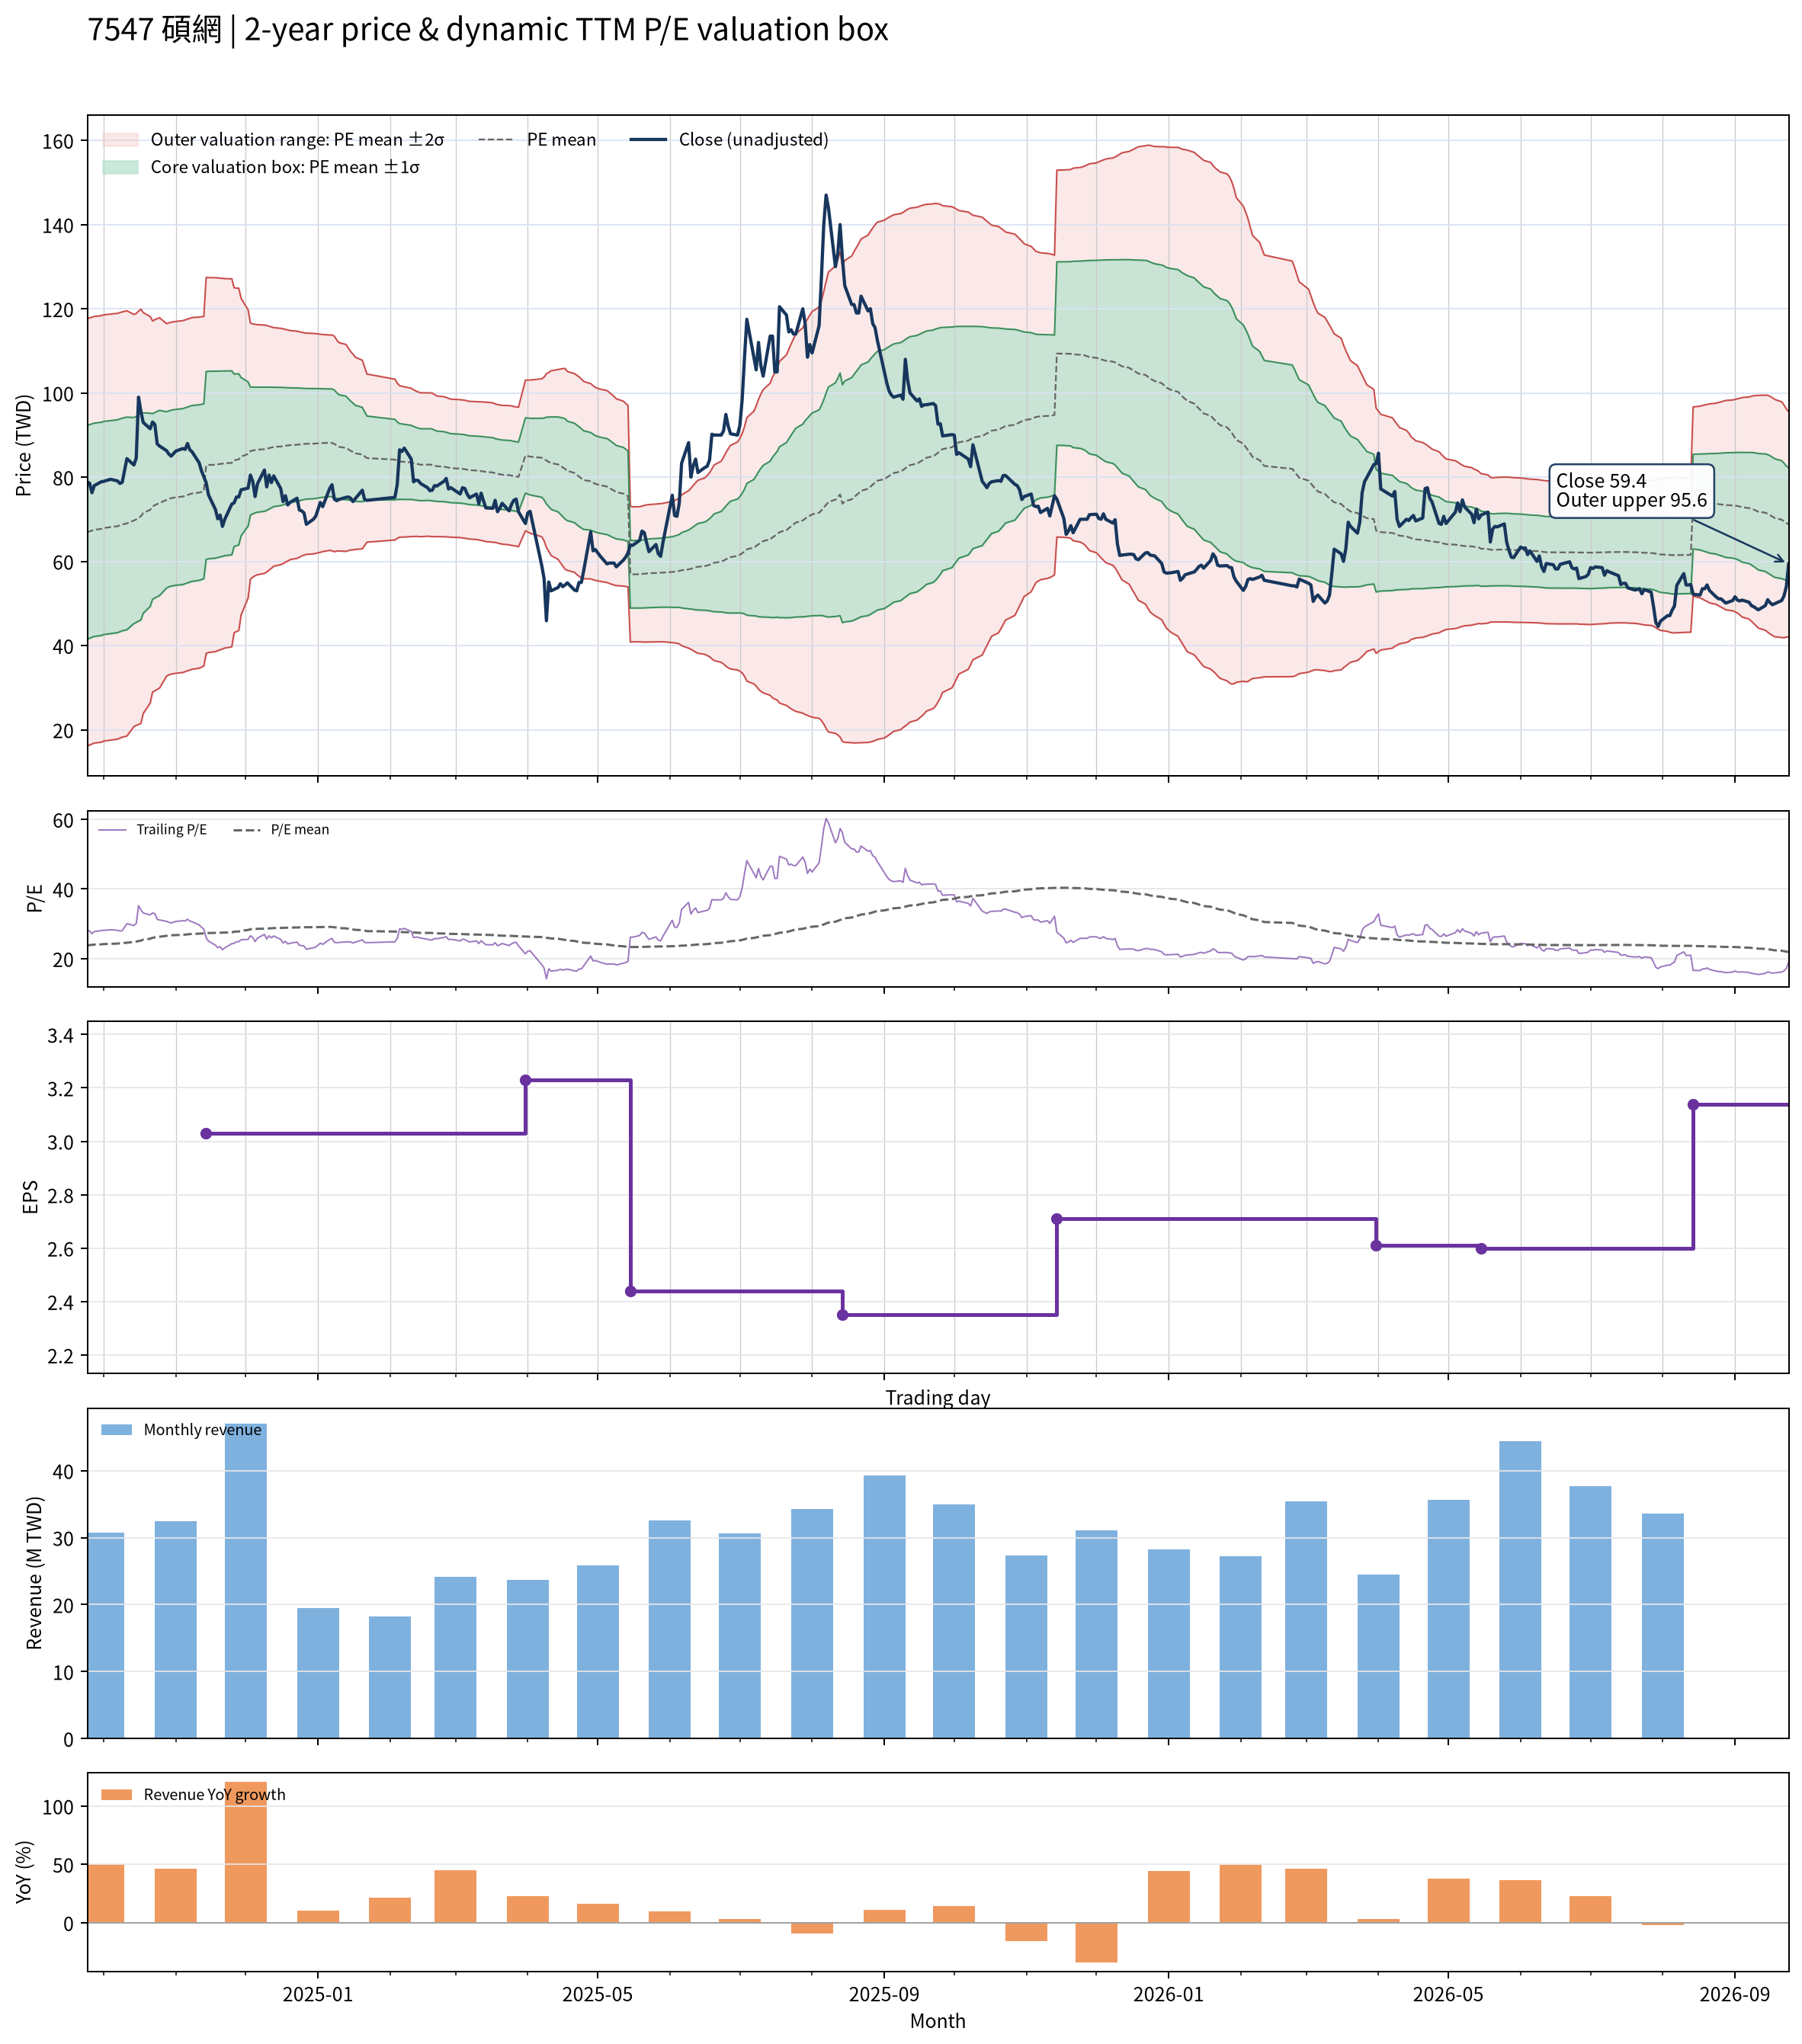

The data file committed next to this chart (first rows):
date, close, available_date, period_end, ttm_eps, pe, pe_mean, pe_std, price_m2, price_m1, price_mean, price_p1, price_p2, forward_eps, forward_pe, forward_pe_mean, forward_pe_std, forward_price_m2, forward_price_m1, forward_price_mean, forward_price_p1, forward_price_p2
2024-09-24, 78.8, 2024-08-14, 2024-06-30, 2.81, 28.04, 23.8, 9.033, 16.12, 41.51, 66.89, 92.27, 117.7, , , , , , , , , 
2024-09-25, 78.6, 2024-08-14, 2024-06-30, 2.81, 27.97, 23.89, 9.026, 16.39, 41.76, 67.12, 92.48, 117.8, , , , , , , , , 
2024-09-26, 76.3, 2024-08-14, 2024-06-30, 2.81, 27.15, 23.95, 9.02, 16.61, 41.96, 67.31, 92.65, 118, , , , , , , , , 
2024-09-27, 78, 2024-08-14, 2024-06-30, 2.81, 27.76, 24.02, 9.016, 16.84, 42.17, 67.51, 92.84, 118.2, , , , , , , , , 
2024-09-30, 78.9, 2024-08-14, 2024-06-30, 2.81, 28.08, 24.1, 9.013, 17.06, 42.39, 67.72, 93.04, 118.4, , , , , , , , , 
2024-10-01, 79, 2024-08-14, 2024-06-30, 2.81, 28.11, 24.17, 9.008, 17.31, 42.62, 67.93, 93.24, 118.6, , , , , , , , , 
2024-10-04, 79.5, 2024-08-14, 2024-06-30, 2.81, 28.29, 24.25, 9.004, 17.54, 42.84, 68.14, 93.44, 118.7, , , , , , , , , 
2024-10-07, 79.1, 2024-08-14, 2024-06-30, 2.81, 28.15, 24.33, 8.998, 17.79, 43.07, 68.36, 93.64, 118.9, , , , , , , , , 
2024-10-08, 78.5, 2024-08-14, 2024-06-30, 2.81, 27.94, 24.4, 8.991, 18.03, 43.29, 68.56, 93.83, 119.1, , , , , , , , , 
2024-10-09, 78.8, 2024-08-14, 2024-06-30, 2.81, 28.04, 24.47, 8.986, 18.26, 43.51, 68.76, 94.01, 119.3, , , , , , , , , 
2024-10-11, 84.4, 2024-08-14, 2024-06-30, 2.81, 30.04, 24.56, 8.986, 18.52, 43.77, 69.02, 94.27, 119.5, , , , , , , , , 
2024-10-14, 82.9, 2024-08-14, 2024-06-30, 2.81, 29.5, 24.81, 8.708, 20.77, 45.24, 69.71, 94.18, 118.6, , , , , , , , , 
2024-10-15, 84.5, 2024-08-14, 2024-06-30, 2.81, 30.07, 24.9, 8.703, 21.06, 45.52, 69.97, 94.43, 118.9, , , , , , , , , 
2024-10-16, 99, 2024-08-14, 2024-06-30, 2.81, 35.23, 25.04, 8.736, 21.26, 45.81, 70.36, 94.91, 119.5, , , , , , , , , 
2024-10-17, 95.6, 2024-08-14, 2024-06-30, 2.81, 34.02, 25.17, 8.754, 21.52, 46.12, 70.72, 95.32, 119.9, , , , , , , , , 
2024-10-18, 93, 2024-08-14, 2024-06-30, 2.81, 33.1, 25.44, 8.472, 23.88, 47.68, 71.49, 95.3, 119.1, , , , , , , , , 
2024-10-21, 91.5, 2024-08-14, 2024-06-30, 2.81, 32.56, 25.71, 8.166, 26.36, 49.31, 72.25, 95.2, 118.1, , , , , , , , , 
2024-10-22, 93.1, 2024-08-14, 2024-06-30, 2.81, 33.13, 25.99, 7.843, 28.95, 50.99, 73.03, 95.07, 117.1, , , , , , , , , 
2024-10-23, 92.5, 2024-08-14, 2024-06-30, 2.81, 32.92, 26.1, 7.844, 29.27, 51.31, 73.35, 95.39, 117.4, , , , , , , , , 
2024-10-24, 87.9, 2024-08-14, 2024-06-30, 2.81, 31.28, 26.2, 7.834, 29.6, 51.61, 73.62, 95.64, 117.7, , , , , , , , , 
2024-10-25, 87.4, 2024-08-14, 2024-06-30, 2.81, 31.1, 26.29, 7.825, 29.91, 51.9, 73.89, 95.88, 117.9, , , , , , , , , 
2024-10-28, 86.3, 2024-08-14, 2024-06-30, 2.81, 30.71, 26.55, 7.451, 32.73, 53.67, 74.6, 95.54, 116.5, , , , , , , , , 
2024-10-29, 85.5, 2024-08-14, 2024-06-30, 2.81, 30.43, 26.64, 7.437, 33.05, 53.95, 74.84, 95.74, 116.6, , , , , , , , , 
2024-10-30, 85, 2024-08-14, 2024-06-30, 2.81, 30.25, 26.7, 7.435, 33.23, 54.13, 75.02, 95.91, 116.8, , , , , , , , , 
2024-11-01, 86.2, 2024-08-14, 2024-06-30, 2.81, 30.68, 26.76, 7.434, 33.43, 54.32, 75.21, 96.1, 117, , , , , , , , , 
2024-11-04, 86.8, 2024-08-14, 2024-06-30, 2.81, 30.89, 26.83, 7.435, 33.61, 54.51, 75.4, 96.29, 117.2, , , , , , , , , 
2024-11-05, 86.6, 2024-08-14, 2024-06-30, 2.81, 30.82, 26.9, 7.434, 33.81, 54.7, 75.59, 96.48, 117.4, , , , , , , , , 
2024-11-06, 88, 2024-08-14, 2024-06-30, 2.81, 31.32, 26.97, 7.433, 34.02, 54.91, 75.8, 96.68, 117.6, , , , , , , , , 
2024-11-07, 86.5, 2024-08-14, 2024-06-30, 2.81, 30.78, 27.04, 7.434, 34.19, 55.08, 75.97, 96.86, 117.7, , , , , , , , , 
2024-11-08, 86, 2024-08-14, 2024-06-30, 2.81, 30.6, 27.1, 7.432, 34.38, 55.26, 76.15, 97.03, 117.9, , , , , , , , , 
2024-11-11, 83.4, 2024-08-14, 2024-06-30, 2.81, 29.68, 27.16, 7.419, 34.64, 55.48, 76.33, 97.18, 118, , , , , , , , , 
2024-11-12, 81.5, 2024-08-14, 2024-06-30, 2.81, 29, 27.22, 7.405, 34.88, 55.69, 76.5, 97.31, 118.1, , , , , , , , , 
2024-11-13, 80.1, 2024-08-14, 2024-06-30, 2.81, 28.51, 27.28, 7.389, 35.13, 55.89, 76.66, 97.42, 118.2, , , , , , , , , 
2024-11-14, 78.7, 2024-11-14, 2024-09-30, 3.03, 25.97, 27.32, 7.368, 38.13, 60.45, 82.78, 105.1, 127.4, , , , , , , , , 
2024-11-15, 75.8, 2024-11-14, 2024-09-30, 3.03, 25.02, 27.35, 7.347, 38.36, 60.62, 82.89, 105.1, 127.4, , , , , , , , , 
2024-11-18, 72.3, 2024-11-14, 2024-09-30, 3.03, 23.86, 27.38, 7.328, 38.56, 60.77, 82.97, 105.2, 127.4, , , , , , , , , 
2024-11-19, 70.1, 2024-11-14, 2024-09-30, 3.03, 23.14, 27.41, 7.303, 38.8, 60.93, 83.06, 105.2, 127.3, , , , , , , , , 
2024-11-20, 71, 2024-11-14, 2024-09-30, 3.03, 23.43, 27.44, 7.282, 39.01, 61.08, 83.14, 105.2, 127.3, , , , , , , , , 
2024-11-21, 68.3, 2024-11-14, 2024-09-30, 3.03, 22.54, 27.46, 7.265, 39.18, 61.19, 83.2, 105.2, 127.2, , , , , , , , , 
2024-11-22, 70, 2024-11-14, 2024-09-30, 3.03, 23.1, 27.49, 7.239, 39.43, 61.36, 83.29, 105.2, 127.2, , , , , , , , , 
2024-11-25, 73.6, 2024-11-14, 2024-09-30, 3.03, 24.29, 27.52, 7.213, 39.69, 61.55, 83.4, 105.3, 127.1, , , , , , , , , 
2024-11-26, 73.9, 2024-11-14, 2024-09-30, 3.03, 24.39, 27.73, 6.76, 43.05, 63.53, 84.02, 104.5, 125, , , , , , , , , 
2024-11-27, 75.3, 2024-11-14, 2024-09-30, 3.03, 24.85, 27.76, 6.734, 43.31, 63.72, 84.12, 104.5, 124.9, , , , , , , , , 
2024-11-28, 75.3, 2024-11-14, 2024-09-30, 3.03, 24.85, 27.8, 6.706, 43.59, 63.91, 84.23, 104.6, 124.9, , , , , , , , , 
2024-11-29, 77, 2024-11-14, 2024-09-30, 3.03, 25.41, 28.01, 6.203, 47.28, 66.08, 84.87, 103.7, 122.5, , , , , , , , , 
2024-12-02, 77.4, 2024-11-14, 2024-09-30, 3.03, 25.54, 28.22, 5.647, 51.3, 68.41, 85.52, 102.6, 119.7, , , , , , , , , 
2024-12-03, 80.5, 2024-11-14, 2024-09-30, 3.03, 26.57, 28.45, 5.017, 55.79, 70.99, 86.19, 101.4, 116.6, , , , , , , , , 
2024-12-04, 79, 2024-11-14, 2024-09-30, 3.03, 26.07, 28.49, 4.964, 56.26, 71.3, 86.34, 101.4, 116.4, , , , , , , , , 
2024-12-05, 75.4, 2024-11-14, 2024-09-30, 3.03, 24.88, 28.53, 4.926, 56.59, 71.51, 86.44, 101.4, 116.3, , , , , , , , , 
2024-12-06, 78.4, 2024-11-14, 2024-09-30, 3.03, 25.87, 28.56, 4.9, 56.83, 71.68, 86.53, 101.4, 116.2, , , , , , , , , 
2024-12-09, 81.7, 2024-11-14, 2024-09-30, 3.03, 26.96, 28.6, 4.867, 57.15, 71.9, 86.65, 101.4, 116.1, , , , , , , , , 
2024-12-10, 77.7, 2024-11-14, 2024-09-30, 3.03, 25.64, 28.63, 4.829, 57.49, 72.12, 86.75, 101.4, 116, , , , , , , , , 
2024-12-11, 80.5, 2024-11-14, 2024-09-30, 3.03, 26.57, 28.68, 4.778, 57.94, 72.42, 86.9, 101.4, 115.9, , , , , , , , , 
2024-12-12, 78.7, 2024-11-14, 2024-09-30, 3.03, 25.97, 28.72, 4.73, 58.37, 72.7, 87.03, 101.4, 115.7, , , , , , , , , 
2024-12-13, 80.3, 2024-11-14, 2024-09-30, 3.03, 26.5, 28.77, 4.675, 58.85, 73.02, 87.18, 101.3, 115.5, , , , , , , , , 
2024-12-16, 77.3, 2024-11-14, 2024-09-30, 3.03, 25.51, 28.81, 4.632, 59.22, 73.26, 87.29, 101.3, 115.4, , , , , , , , , 
2024-12-17, 74.2, 2024-11-14, 2024-09-30, 3.03, 24.49, 28.84, 4.598, 59.51, 73.44, 87.37, 101.3, 115.2, , , , , , , , , 
2024-12-18, 75.6, 2024-11-14, 2024-09-30, 3.03, 24.95, 28.86, 4.562, 59.81, 73.64, 87.46, 101.3, 115.1, , , , , , , , , 
2024-12-19, 73.4, 2024-11-14, 2024-09-30, 3.03, 24.22, 28.89, 4.529, 60.09, 73.81, 87.53, 101.3, 115, , , , , , , , , 
2024-12-20, 74, 2024-11-14, 2024-09-30, 3.03, 24.42, 28.92, 4.49, 60.41, 74.01, 87.62, 101.2, 114.8, , , , , , , , , 
... 427 more rows
